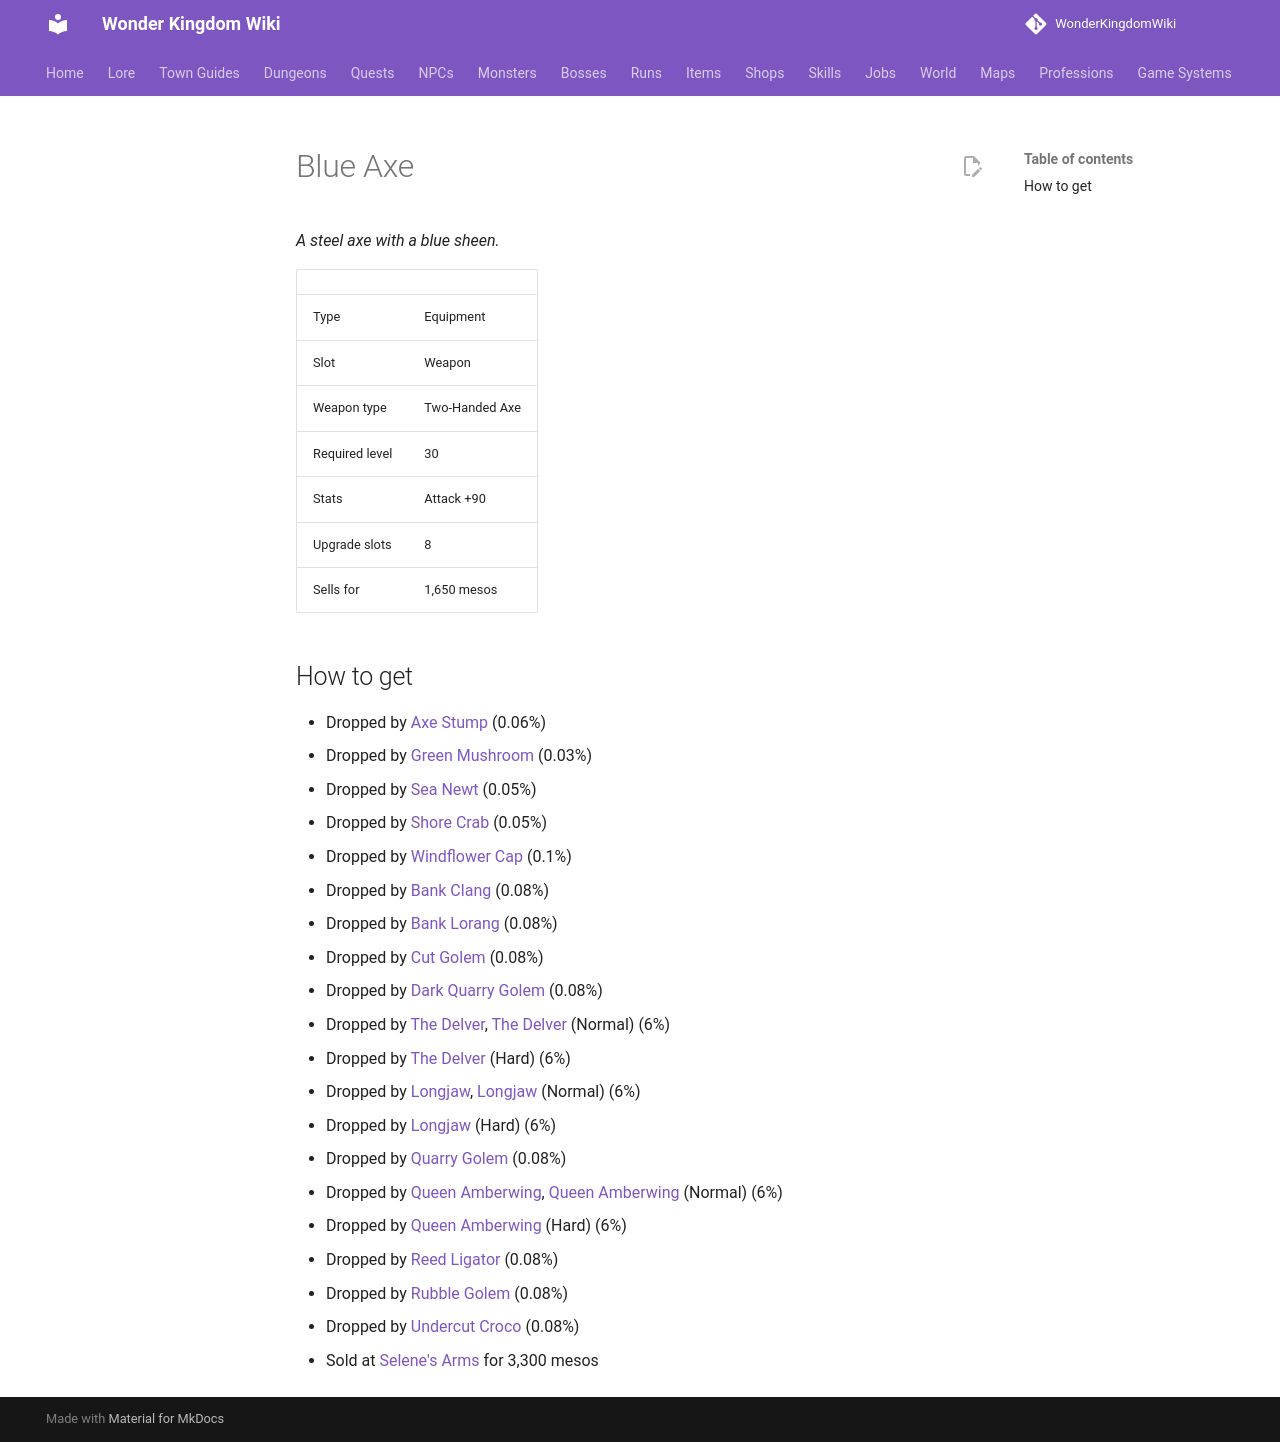

repository: alonohana627/WonderKingdomWiki · page: items/blue_axe/index.html · generator: mkdocs

<!-- Generated by tools/generate.py from GameLib. Do not edit: changes are overwritten. -->

# Blue Axe

*A steel axe with a blue sheen.*

|  |  |
|---|---|
| Type | Equipment |
| Slot | Weapon |
| Weapon type | Two-Handed Axe |
| Required level | 30 |
| Stats | Attack +90 |
| Upgrade slots | 8 |
| Sells for | 1,650 mesos |

## How to get

- Dropped by [Axe Stump](../monsters/axe_stump.md) (0.06%)
- Dropped by [Green Mushroom](../monsters/green_mushroom.md) (0.03%)
- Dropped by [Sea Newt](../monsters/sea_newt.md) (0.05%)
- Dropped by [Shore Crab](../monsters/shore_crab.md) (0.05%)
- Dropped by [Windflower Cap](../monsters/windflower_cap.md) (0.1%)
- Dropped by [Bank Clang](../monsters/bank_clang.md) (0.08%)
- Dropped by [Bank Lorang](../monsters/bank_lorang.md) (0.08%)
- Dropped by [Cut Golem](../monsters/cut_golem.md) (0.08%)
- Dropped by [Dark Quarry Golem](../monsters/dark_quarry_golem.md) (0.08%)
- Dropped by [The Delver](../monsters/delver.md), [The Delver](../bosses/delver.md) (Normal) (6%)
- Dropped by [The Delver](../bosses/delver.md) (Hard) (6%)
- Dropped by [Longjaw](../monsters/longjaw.md), [Longjaw](../bosses/longjaw.md) (Normal) (6%)
- Dropped by [Longjaw](../bosses/longjaw.md) (Hard) (6%)
- Dropped by [Quarry Golem](../monsters/quarry_golem.md) (0.08%)
- Dropped by [Queen Amberwing](../monsters/queen_amberwing.md), [Queen Amberwing](../bosses/queen_amberwing.md) (Normal) (6%)
- Dropped by [Queen Amberwing](../bosses/queen_amberwing.md) (Hard) (6%)
- Dropped by [Reed Ligator](../monsters/reed_ligator.md) (0.08%)
- Dropped by [Rubble Golem](../monsters/rubble_golem.md) (0.08%)
- Dropped by [Undercut Croco](../monsters/undercut_croco.md) (0.08%)
- Sold at [Selene's Arms](../shops/selsior_arms.md) for 3,300 mesos
